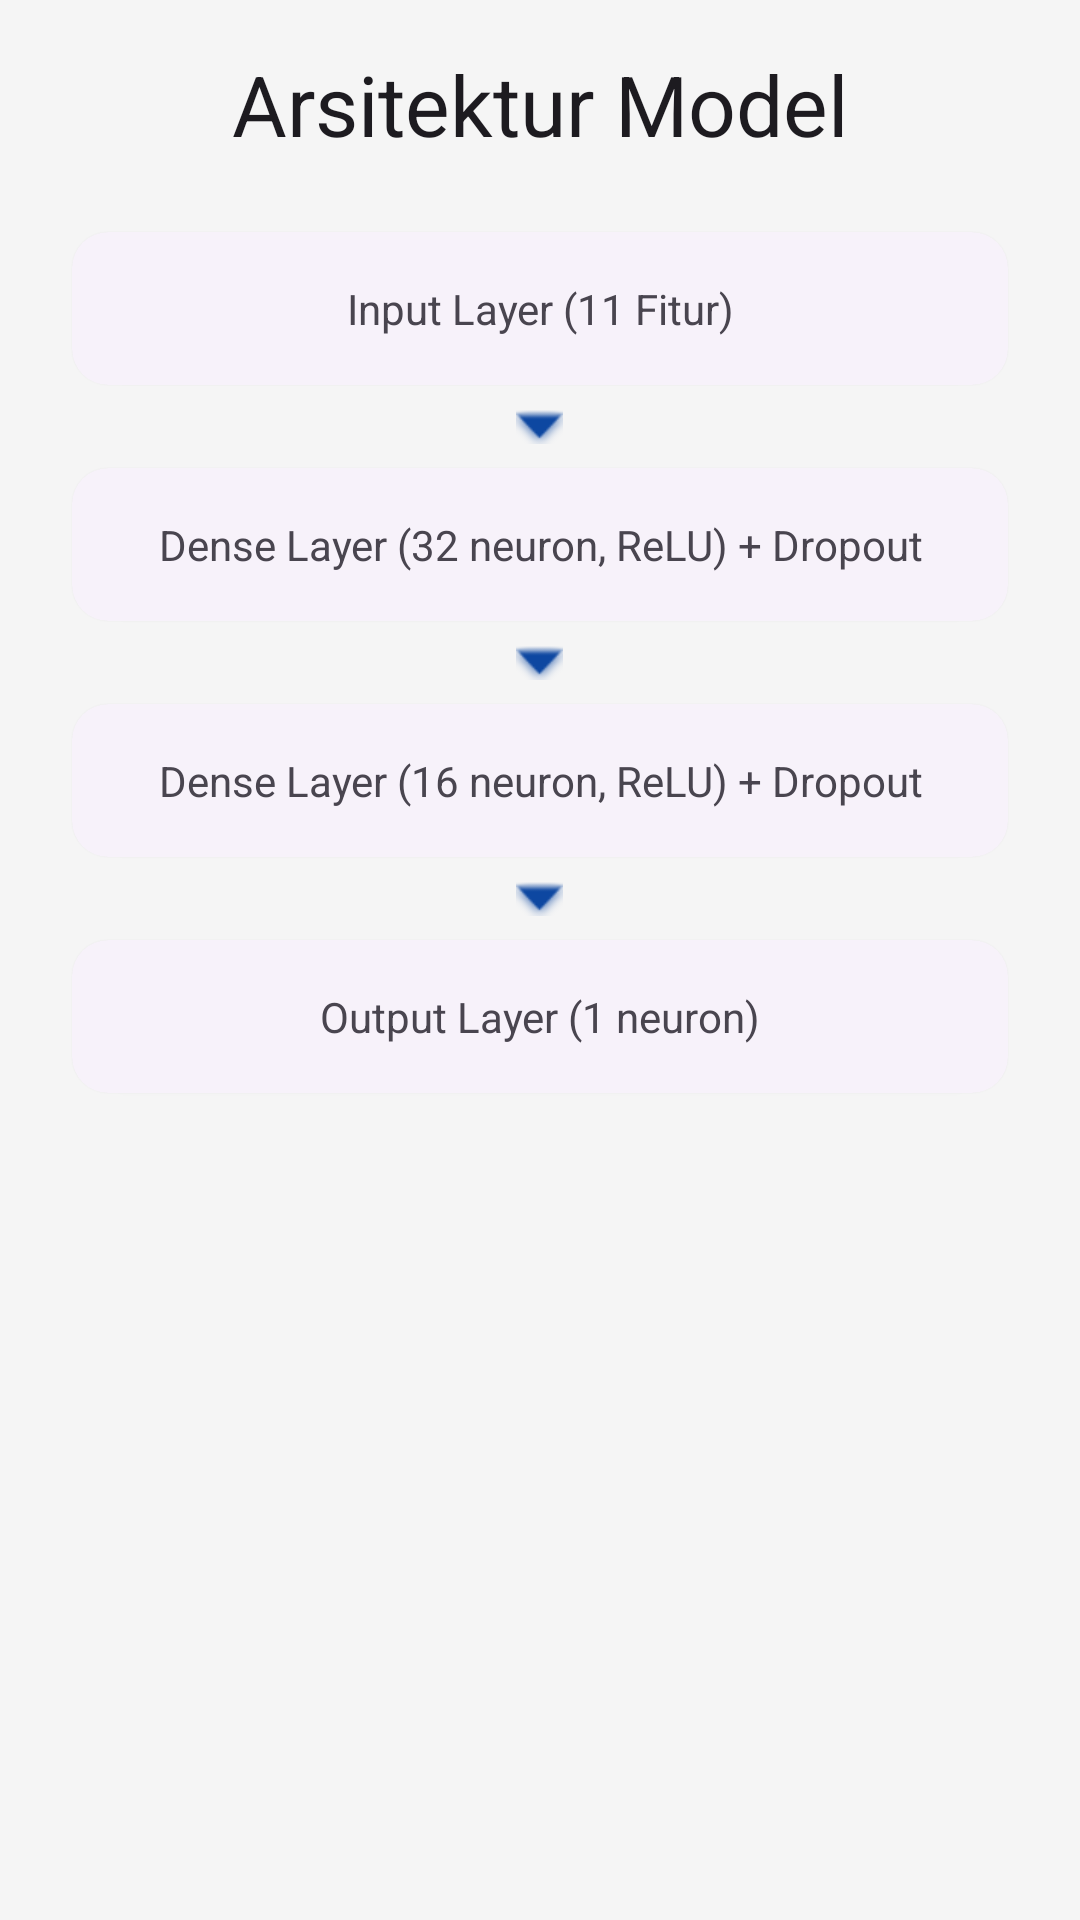

Reconstruct the res/layout file that produces this screen, plus the resources it refers to.
<!-- AndroidManifest.xml: application theme Theme.StudentScorePredictor -->
<!-- res/layout/fragment_architecture.xml -->
<ScrollView xmlns:android="http://schemas.android.com/apk/res/android"
    xmlns:app="http://schemas.android.com/apk/res-auto"
    android:layout_width="match_parent"
    android:layout_height="match_parent"
    android:padding="16dp"
    android:background="@color/md_theme_background">
    <LinearLayout
        android:layout_width="match_parent"
        android:layout_height="wrap_content"
        android:orientation="vertical"
        android:gravity="center_horizontal">
        <TextView
            style="@style/TextAppearance.Material3.HeadlineMedium"
            android:layout_width="wrap_content"
            android:layout_height="wrap_content"
            android:text="Arsitektur Model"
            android:layout_marginBottom="16dp"/>

        <com.google.android.material.card.MaterialCardView
            style="@style/Widget.Material3.CardView.Elevated"
            android:layout_width="match_parent"
            android:layout_height="wrap_content"
            android:layout_margin="8dp">
            <TextView
                android:padding="16dp"
                android:text="Input Layer (11 Fitur)"
                android:gravity="center"
                android:layout_width="match_parent"
                android:layout_height="wrap_content"/>
        </com.google.android.material.card.MaterialCardView>

        <ImageView
            android:src="@android:drawable/arrow_down_float"
            android:layout_width="wrap_content"
            android:layout_height="wrap_content"
            app:tint="@color/md_theme_primary"/>

        <com.google.android.material.card.MaterialCardView
            style="@style/Widget.Material3.CardView.Elevated"
            android:layout_width="match_parent"
            android:layout_height="wrap_content"
            android:layout_margin="8dp">
            <TextView
                android:padding="16dp"
                android:text="Dense Layer (32 neuron, ReLU) + Dropout"
                android:gravity="center"
                android:layout_width="match_parent"
                android:layout_height="wrap_content"/>
        </com.google.android.material.card.MaterialCardView>

        <ImageView
            android:src="@android:drawable/arrow_down_float"
            android:layout_width="wrap_content"
            android:layout_height="wrap_content"
            app:tint="@color/md_theme_primary"/>

        <com.google.android.material.card.MaterialCardView
            style="@style/Widget.Material3.CardView.Elevated"
            android:layout_width="match_parent"
            android:layout_height="wrap_content"
            android:layout_margin="8dp">
            <TextView
                android:padding="16dp"
                android:text="Dense Layer (16 neuron, ReLU) + Dropout"
                android:gravity="center"
                android:layout_width="match_parent"
                android:layout_height="wrap_content"/>
        </com.google.android.material.card.MaterialCardView>

        <ImageView
            android:src="@android:drawable/arrow_down_float"
            android:layout_width="wrap_content"
            android:layout_height="wrap_content"
            app:tint="@color/md_theme_primary"/>

        <com.google.android.material.card.MaterialCardView
            style="@style/Widget.Material3.CardView.Elevated"
            android:layout_width="match_parent"
            android:layout_height="wrap_content"
            android:layout_margin="8dp">
            <TextView
                android:padding="16dp"
                android:text="Output Layer (1 neuron)"
                android:gravity="center"
                android:layout_width="match_parent"
                android:layout_height="wrap_content"/>
        </com.google.android.material.card.MaterialCardView>

    </LinearLayout>
</ScrollView>
<!-- resources referenced by this layout -->
<resources>
  <color name="md_theme_background">#F5F5F5</color>
  <color name="md_theme_primary">#0D47A1</color>
  <style name="Theme.StudentScorePredictor" parent="Base.Theme.StudentScorePredictor" />
  <style name="Base.Theme.StudentScorePredictor" parent="Theme.Material3.DayNight.NoActionBar">
          
          
      </style>
</resources>
